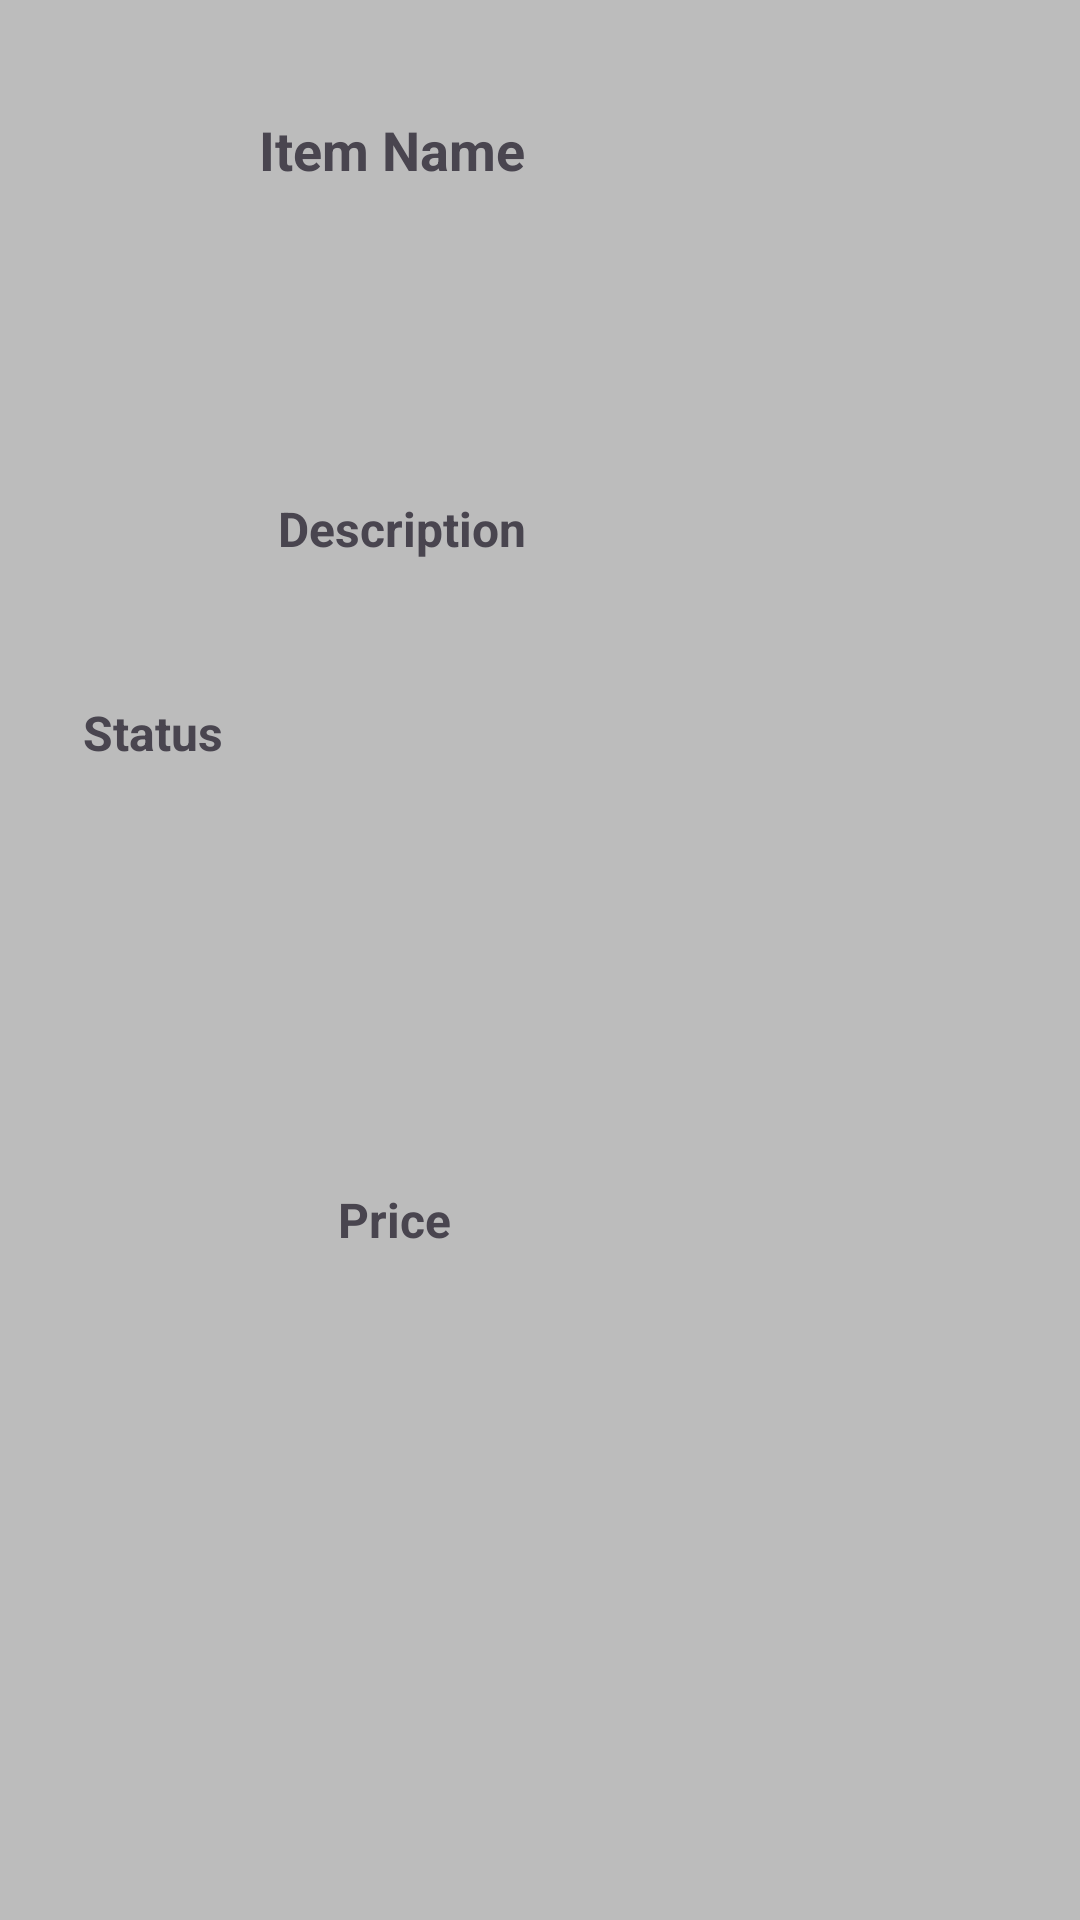

Here is an Android app screen rendered from its layout file. Give the layout XML and the strings, colors and styles it references.
<!-- AndroidManifest.xml: application theme Theme.UEEProject -->
<!-- res/layout/buyer_items.xml -->
<androidx.constraintlayout.widget.ConstraintLayout xmlns:android="http://schemas.android.com/apk/res/android"
    xmlns:app="http://schemas.android.com/apk/res-auto"
    xmlns:tools="http://schemas.android.com/tools"
    android:layout_width="match_parent"
    android:layout_height="wrap_content"
    android:orientation="vertical"
    android:padding="16dp"
    android:background="#BCBCBC"
    android:backgroundTint="#BCBCBC"
    android:foregroundTint="#000000">

    <ImageView
        android:id="@+id/itemImageView"
        android:layout_width="110dp"
        android:layout_height="161dp"
        android:scaleType="centerCrop"
        android:src="@drawable/ic_placeholder_image"
        app:layout_constraintBottom_toBottomOf="parent"
        app:layout_constraintEnd_toEndOf="parent"
        app:layout_constraintHorizontal_bias="0.0"
        app:layout_constraintStart_toStartOf="parent"
        app:layout_constraintTop_toTopOf="parent"
        app:layout_constraintVertical_bias="0.072" />

    <TextView
        android:id="@+id/itemNameTextView"
        android:layout_width="250dp"
        android:layout_height="40dp"
        android:text="Item Name"
        android:textSize="18sp"
        android:textStyle="bold"
        app:layout_constraintBottom_toBottomOf="parent"
        app:layout_constraintEnd_toEndOf="parent"
        app:layout_constraintHorizontal_bias="0.9"
        app:layout_constraintStart_toStartOf="parent"
        app:layout_constraintTop_toTopOf="parent"
        app:layout_constraintVertical_bias="0.038" />

    <TextView
        android:id="@+id/descriptionTextView"
        android:layout_width="227dp"
        android:layout_height="36dp"
        android:text="Description"
        android:textSize="16sp"
        android:textStyle="bold"
        app:layout_constraintBottom_toBottomOf="parent"
        app:layout_constraintEnd_toEndOf="parent"
        app:layout_constraintHorizontal_bias="0.76"
        app:layout_constraintStart_toStartOf="parent"
        app:layout_constraintTop_toBottomOf="@+id/itemNameTextView"
        app:layout_constraintVertical_bias="0.172" />

    <TextView
        android:id="@+id/priceTextView"
        android:layout_width="100dp"
        android:layout_height="31dp"
        android:text="Price"
        android:textSize="16sp"
        android:textStyle="bold"
        app:layout_constraintBottom_toBottomOf="parent"
        app:layout_constraintEnd_toEndOf="parent"
        app:layout_constraintHorizontal_bias="0.424"
        app:layout_constraintStart_toStartOf="parent"
        app:layout_constraintTop_toTopOf="parent"
        app:layout_constraintVertical_bias="0.658" />

    <TextView
        android:id="@+id/statusTextView"
        android:layout_width="87dp"
        android:layout_height="24dp"
        android:layout_marginTop="24dp"
        android:text="Status"
        android:textSize="16sp"
        android:textStyle="bold"
        app:layout_constraintBottom_toBottomOf="parent"
        app:layout_constraintEnd_toEndOf="parent"
        app:layout_constraintHorizontal_bias="0.049"
        app:layout_constraintStart_toStartOf="parent"
        app:layout_constraintTop_toBottomOf="@+id/itemImageView"
        app:layout_constraintVertical_bias="0.0" />

</androidx.constraintlayout.widget.ConstraintLayout>
<!-- resources referenced by this layout -->
<resources>
  <style name="Theme.UEEProject" parent="Base.Theme.UEEProject" />
  <style name="Base.Theme.UEEProject" parent="Theme.Material3.DayNight.NoActionBar">
          
          
      </style>
</resources>
